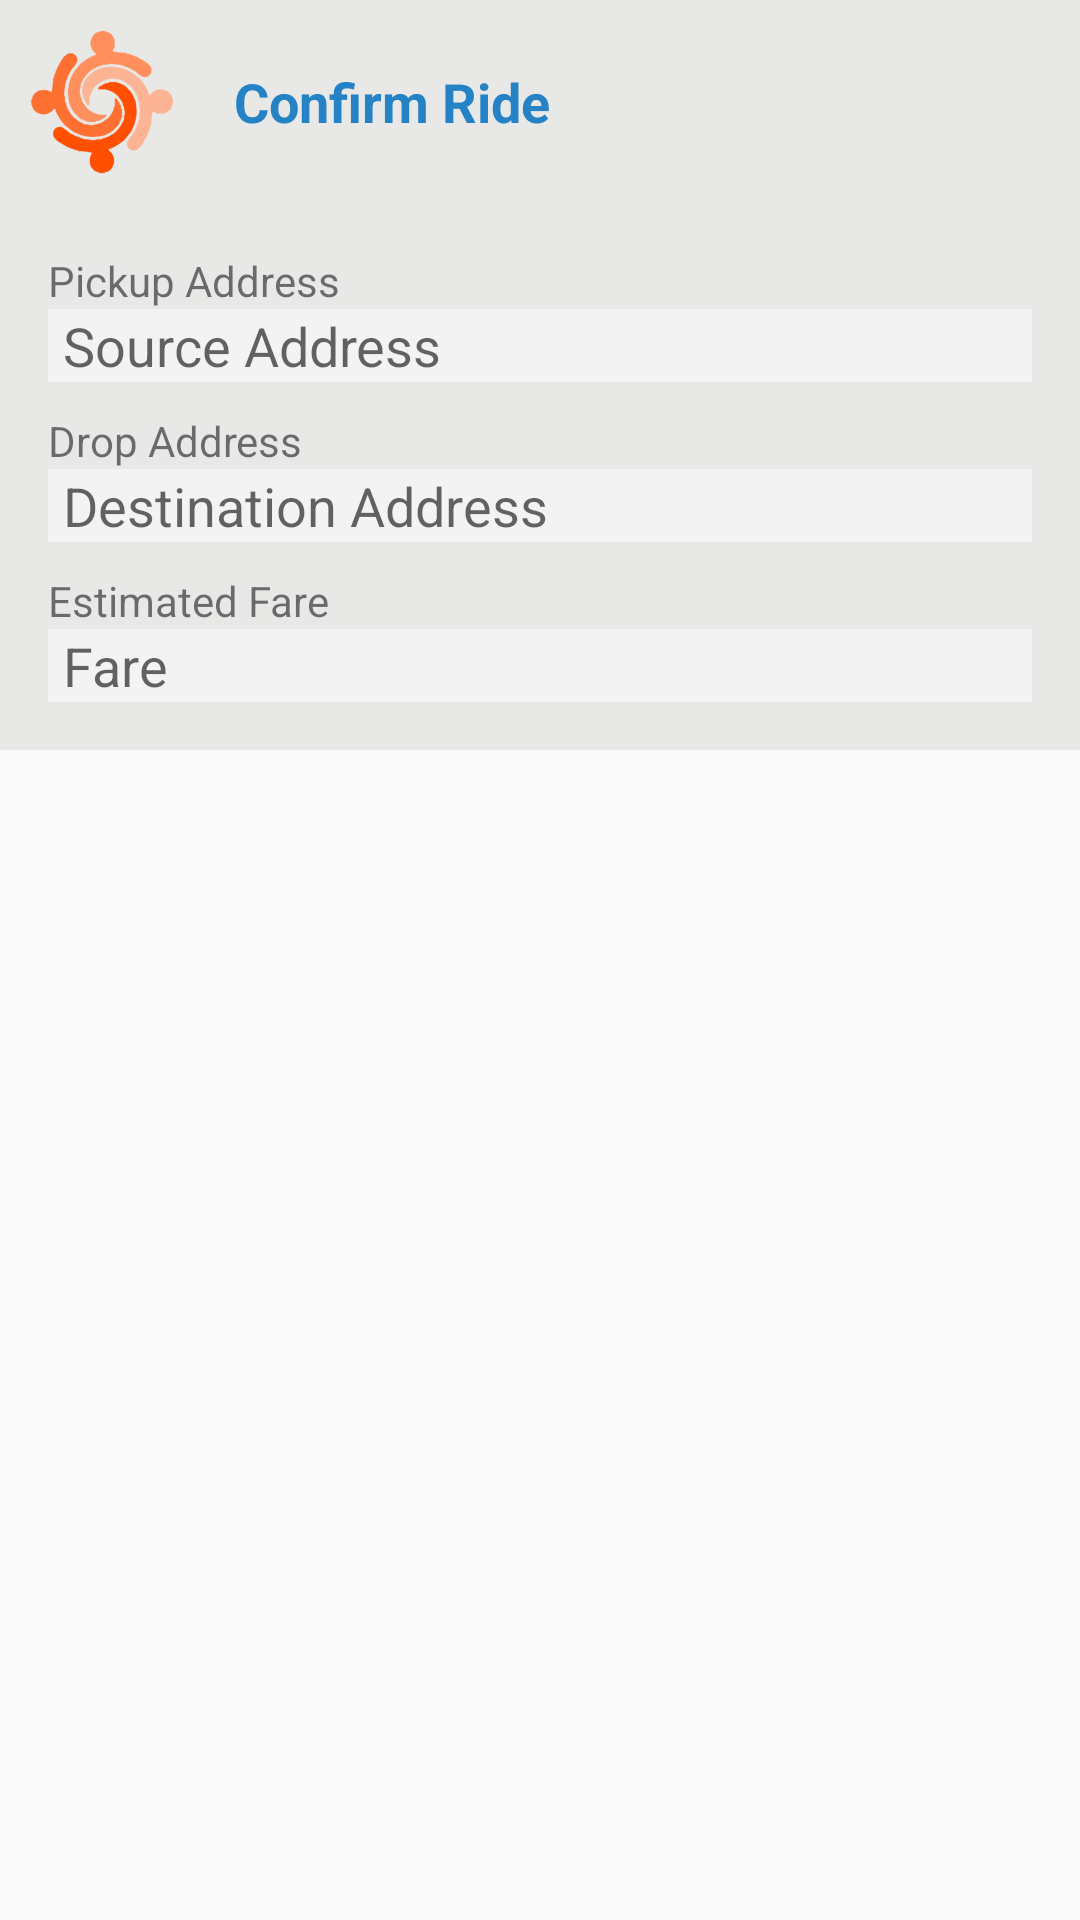

Here is an Android app screen rendered from its layout file. Give the layout XML and the strings, colors and styles it references.
<!-- AndroidManifest.xml: application theme AppTheme -->
<!-- res/layout/dialog_confirm.xml -->
<ScrollView
    xmlns:android="http://schemas.android.com/apk/res/android"
    xmlns:tools="http://schemas.android.com/tools"
    android:id="@+id/scrollView1"
    android:layout_width="fill_parent"
    android:layout_height="fill_parent" >
    <LinearLayout
        android:layout_width="fill_parent"
        android:layout_height="fill_parent"
        android:background="#e8e8e7"
        android:orientation="vertical"
        >
        <LinearLayout
            android:layout_width="match_parent"
            android:layout_height="wrap_content"
            android:layout_marginTop="10dp"
            android:background="#e8e8e7"
            android:orientation="horizontal"
            android:layout_alignParentTop="true">

            <ImageView android:layout_width="wrap_content"
                android:layout_height="wrap_content"
                android:background="@drawable/ic_logo"
                android:layout_marginLeft="10dp"/>


            <TextView android:layout_width="wrap_content"
                android:layout_height="wrap_content"
                android:text="Confirm Ride"
                android:textColor="#2582C5"
                android:textSize="18sp"
                android:layout_marginLeft="20dp"
                android:textStyle="bold"
                android:layout_gravity="center_horizontal|center_vertical"/>
        </LinearLayout>


        <LinearLayout android:layout_width="fill_parent"
            android:layout_height="fill_parent"
            android:layout_marginLeft="16dp"
            android:layout_marginTop="16dp"
            android:layout_marginRight="16dp"
            android:layout_marginBottom="16dp"
            android:orientation="vertical"
            android:background="@drawable/greybackground"
            >

            <TextView
                android:layout_width="fill_parent"
                android:layout_height="fill_parent"
                android:text="Pickup Address"
                android:layout_marginTop="10dp"/>

            <TextView android:layout_width="fill_parent"
                android:layout_height="wrap_content"
                android:id="@+id/source"
                android:hint="Source Address"
                android:background="#f3f3f3"
                android:textSize="@dimen/abc_text_size_medium_material"
                android:paddingLeft="5dp"
                android:layout_gravity="center_vertical"
                />

            <TextView
                android:layout_width="fill_parent"
                android:layout_height="fill_parent"
                android:text="Drop Address"
                android:layout_marginTop="10dp"/>

            <TextView android:layout_width="fill_parent"
                android:layout_height="wrap_content"
                android:id="@+id/destination"
                android:hint="Destination Address"
                android:background="#f3f3f3"
                android:textSize="@dimen/abc_text_size_medium_material"
                android:layout_gravity="center_vertical"
                android:paddingLeft="5dp"/>

            <TextView
                android:layout_width="fill_parent"
                android:layout_height="fill_parent"
                android:text="Estimated Fare"
                android:layout_marginTop="10dp"/>

            <TextView android:layout_width="fill_parent"
                android:layout_height="wrap_content"
                android:id="@+id/fare"
                android:hint="Fare"
                android:textSize="@dimen/abc_text_size_medium_material"
                android:background="#f3f3f3"
                android:paddingLeft="5dp"
                android:layout_gravity="center_vertical"
                />

        </LinearLayout>
    </LinearLayout>
</ScrollView>
<!-- resources referenced by this layout -->
<resources>
  <!-- drawable ic_logo: png bitmap (drawable-mdpi, 5588 bytes) -->
  <style name="AppTheme" parent="Theme.AppCompat.Light.DarkActionBar">
          
  
          
          <item name="colorPrimary">@color/material_blue_500</item>
          <item name="colorPrimaryDark">@color/material_blue_700</item>
          <item name="colorAccent">@color/material_orange</item>
          <item name="colorButtonNormal">#aaf39c00</item>
  
  
          <item name="android:actionBarStyle">@style/MyActionBar</item>
  
          
          <item name="actionBarStyle">@style/MyActionBar</item>
      </style>
  <color name="material_blue_500">#33B5E5</color>
  <color name="material_blue_700">#0099CC</color>
  <color name="material_orange">#FFBB00</color>
  <style name="MyActionBar" parent="@style/Widget.AppCompat.Light.ActionBar.Solid.Inverse">
          <item name="android:background">@color/material_orange</item>
          <item name="android:logo">@drawable/ic_logo</item>
  
          
          <item name="background">@color/material_orange</item>
          <item name="logo">@drawable/ic_logo</item>
      </style>
</resources>
